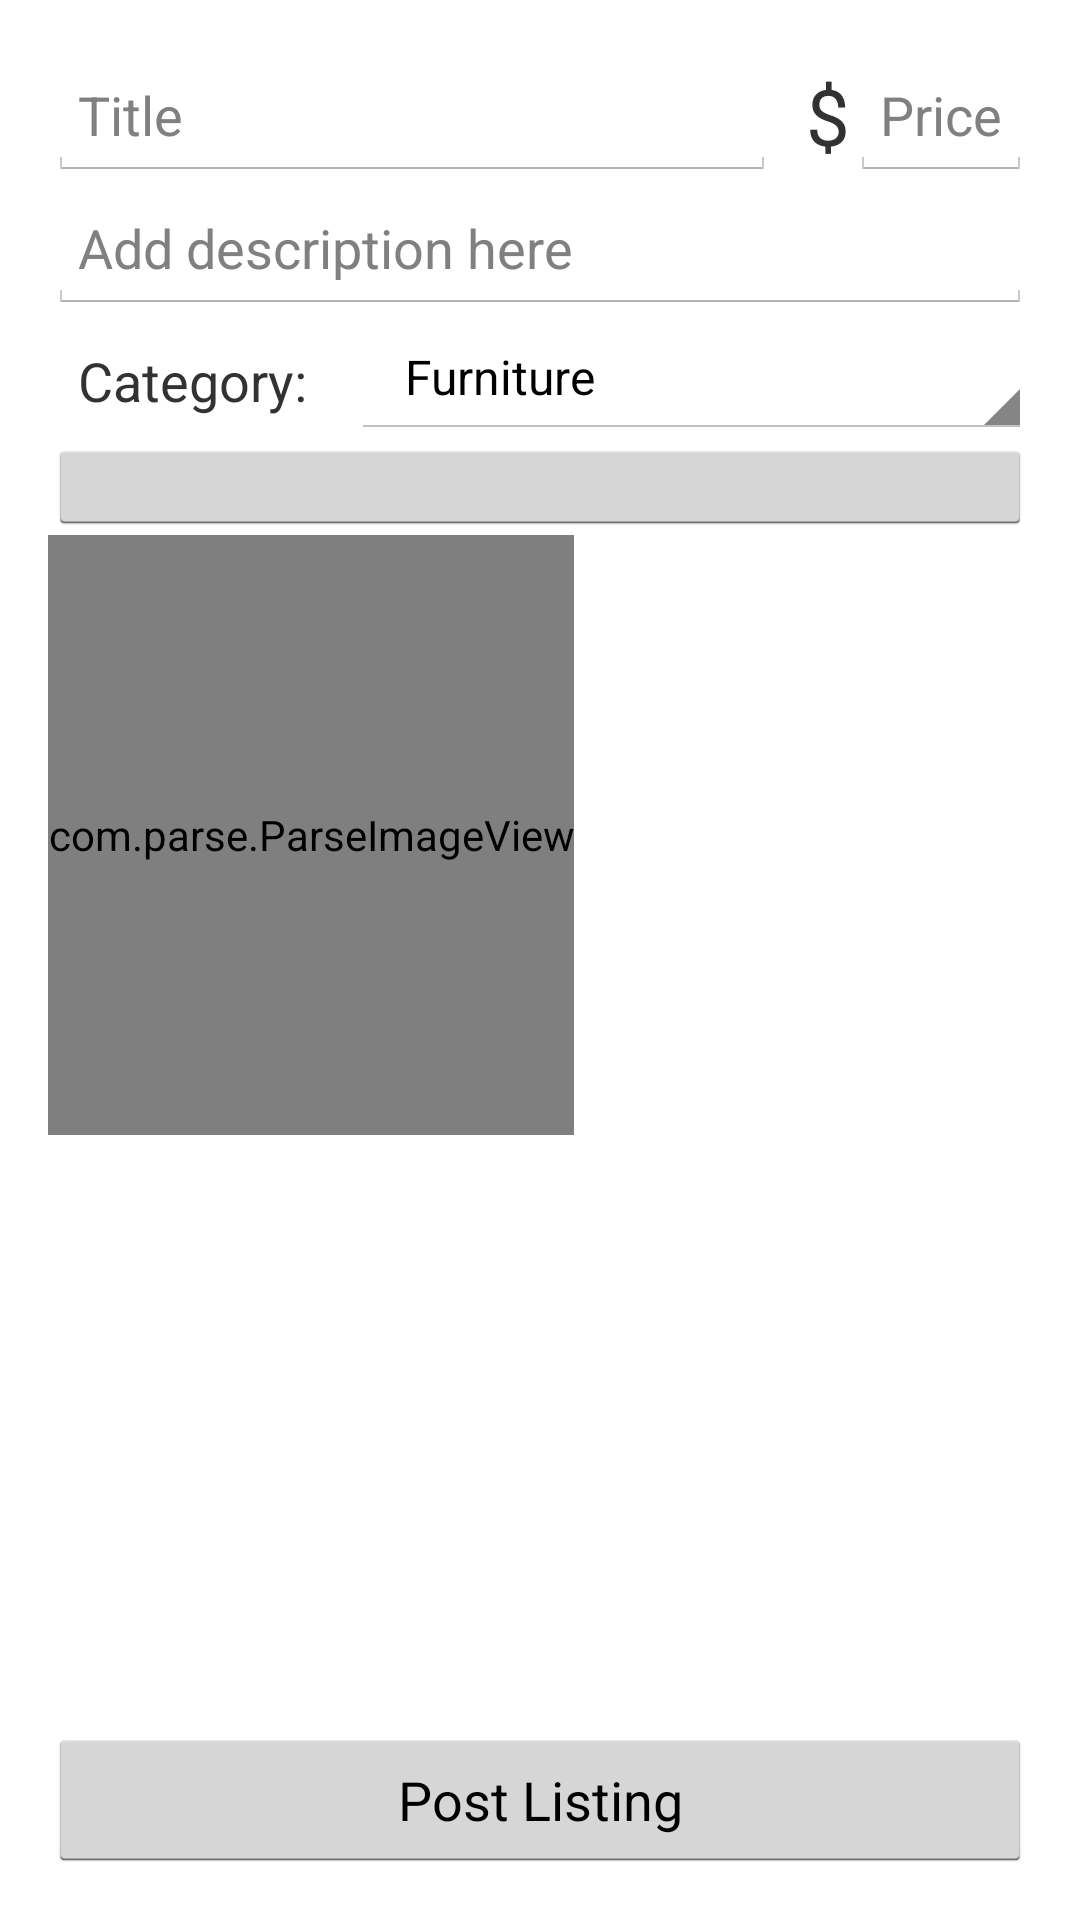

The Android layout XML behind this screen, and the referenced resources:
<!-- AndroidManifest.xml: application theme android:Theme.Holo.Light.DarkActionBar -->
<!-- res/layout/add_new_listing.xml -->
<?xml version="1.0" encoding="utf-8"?>
<RelativeLayout xmlns:android="http://schemas.android.com/apk/res/android"
    android:layout_width="match_parent" android:layout_height="match_parent"
    android:padding="16dp">

    <EditText
        android:layout_width="match_parent"
        android:layout_height="wrap_content"
        android:hint="Title"
        android:id="@+id/add_title"
        android:layout_toLeftOf="@+id/$"
        android:padding="10dp"
        />

    <TextView
        android:layout_width="wrap_content"
        android:layout_height="wrap_content"
        android:id="@+id/$"
        android:text="$"
        android:paddingTop="5dp"
        android:paddingBottom="5dp"
        android:paddingLeft="10dp"
        android:textSize="26sp"
        android:layout_toLeftOf="@+id/add_price"
        android:layout_toStartOf="@+id/add_price"
        />

    <EditText
        android:layout_alignParentRight="true"
        android:layout_alignParentEnd="true"
        android:layout_width="wrap_content"
        android:layout_height="wrap_content"
        android:hint="Price"
        android:id="@+id/add_price"
        android:inputType="numberDecimal"
        android:padding="10dp"
        />

    <EditText
        android:layout_width="match_parent"
        android:layout_height="wrap_content"
        android:hint="Add description here"
        android:id="@+id/add_description"
        android:layout_below="@+id/add_price"
        android:padding="10dp"
        />

    <TextView
        android:padding="10dp"
        android:layout_width="wrap_content"
        android:layout_height="wrap_content"
        android:text="Category: "
        android:textSize="18sp"
        android:id="@+id/categorytext"
        android:layout_below="@+id/add_description"/>


    <Spinner
        android:padding="10dp"
        android:layout_width="match_parent"
        android:layout_height="wrap_content"
        android:id="@+id/category_spinner"
        android:layout_toRightOf="@+id/categorytext"
        android:layout_below="@id/add_description"
        android:entries="@array/category_arrays"
        android:prompt="@string/category">

    </Spinner>

    <ImageButton
        android:id="@+id/photo_button"
        android:layout_width="match_parent"
        android:layout_height="wrap_content"
        android:src="@drawable/ic_action_photo"
        android:layout_below="@id/category_spinner"
        android:layout_centerHorizontal="true"
        />


    <Button
        android:layout_width="match_parent"
        android:layout_height="wrap_content"
        android:text="Post Listing"
        android:id="@+id/post_btn"
        android:layout_alignParentBottom="true"/>

    <com.parse.ParseImageView
        android:id="@+id/meal_preview_image"
        android:layout_width="wrap_content"
        android:layout_height="200dp"
        android:layout_below="@+id/photo_button"/>

</RelativeLayout>
<!-- resources referenced by this layout -->
<resources>
  <string-array name="category_arrays">
      <item>Furniture</item>
      <item>Electronics</item>
      <item>Appliances</item>
      <item>Tickets</item>
      <item>Textbooks</item>
      <item>Clothes</item>
      <item>Other</item>
  </string-array>
  <string name="category">please select one</string>
</resources>
